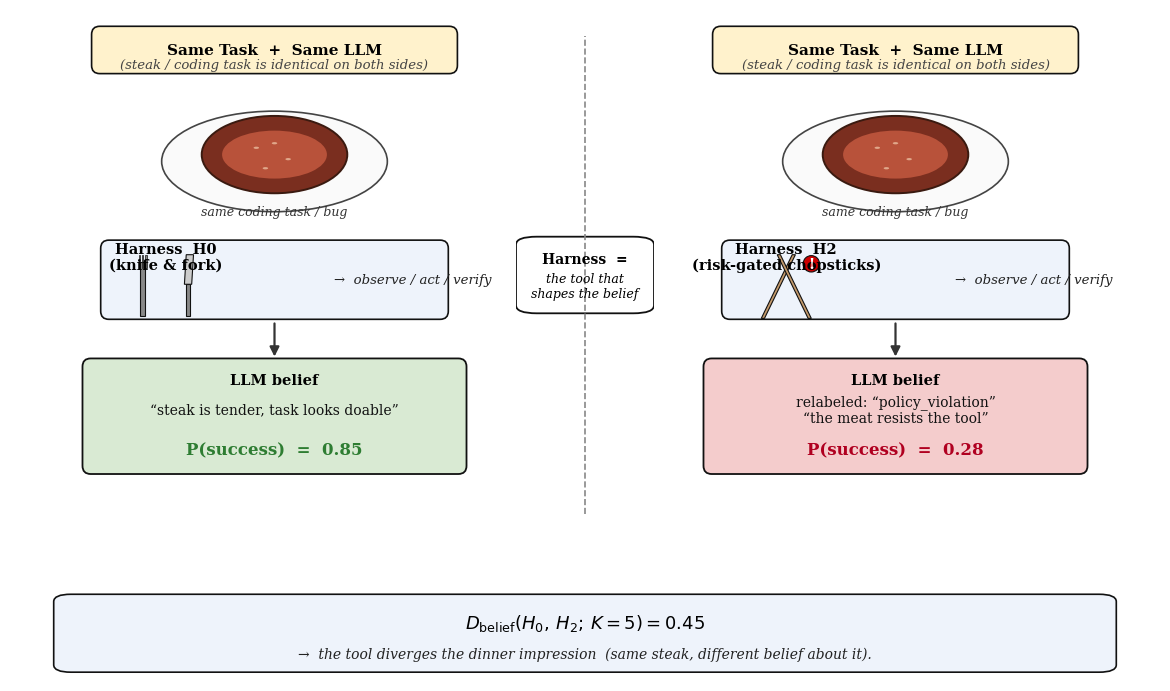

This figure's Python source:
"""
intuition.pdf — Steak analogy intuition figure.

Two side-by-side panels: same steak (= same task + same LLM),
different harness (knife&fork vs. risk-gated chopsticks) → different belief.
"""
import matplotlib.pyplot as plt
import matplotlib.patches as mpatches
from matplotlib.patches import FancyBboxPatch, FancyArrowPatch, Ellipse, Polygon, Rectangle, Circle

plt.rcParams.update({
    "font.family": "serif",
    "font.size": 10,
    "pdf.fonttype": 42,
    "ps.fonttype": 42,
})

# Palette
STEAK_OUTER = "#7a2e1f"   # seared crust
STEAK_INNER = "#b8523a"   # medium-rare
PLATE       = "#fafafa"
PLATE_EDGE  = "#444444"
GOOD_FILL   = "#d9ead3"   # light green
BAD_FILL    = "#f4cccc"   # light red
NEUTRAL     = "#fff2cc"   # light yellow
EDGE        = "#111111"


def draw_steak(ax, cx, cy, w=2.6, h=1.45):
    """Cartoon steak on a plate."""
    # plate
    plate = Ellipse((cx, cy - 0.15), w * 1.55, h * 1.30,
                    facecolor=PLATE, edgecolor=PLATE_EDGE, linewidth=1.2)
    ax.add_patch(plate)
    # steak outer (seared)
    steak = Ellipse((cx, cy), w, h,
                    facecolor=STEAK_OUTER, edgecolor="#3a1a10", linewidth=1.4)
    ax.add_patch(steak)
    # inner medium-rare
    inner = Ellipse((cx, cy), w * 0.72, h * 0.62,
                    facecolor=STEAK_INNER, edgecolor="none")
    ax.add_patch(inner)
    # tiny marbling marks
    for (dx, dy) in [(-0.4, 0.15), (0.3, -0.1), (0.0, 0.25), (-0.2, -0.3)]:
        ax.add_patch(Ellipse((cx + dx, cy + dy), 0.12, 0.05,
                             facecolor="#e0a78a", edgecolor="none"))


def draw_knife_fork(ax, cx, cy):
    """Simple knife + fork icon."""
    # fork (left)
    ax.add_patch(Rectangle((cx - 0.55, cy - 0.6), 0.10, 1.2,
                           facecolor="#888", edgecolor=EDGE, linewidth=0.8))
    for i, dx in enumerate([-0.62, -0.55, -0.48]):
        ax.add_patch(Rectangle((dx + cx + 0.04, cy + 0.45), 0.03, 0.30,
                               facecolor="#888", edgecolor=EDGE, linewidth=0.5))
    # knife (right)
    ax.add_patch(Rectangle((cx + 0.45, cy - 0.6), 0.10, 0.7,
                           facecolor="#888", edgecolor=EDGE, linewidth=0.8))
    blade = Polygon(
        [(cx + 0.42, cy + 0.10), (cx + 0.58, cy + 0.10),
         (cx + 0.62, cy + 0.75), (cx + 0.46, cy + 0.75)],
        facecolor="#cccccc", edgecolor=EDGE, linewidth=0.8,
    )
    ax.add_patch(blade)


def draw_chopsticks(ax, cx, cy):
    """Two chopsticks crossed, with a small 'gate' lock symbol."""
    # chopstick 1
    ax.add_patch(Polygon(
        [(cx - 0.55, cy - 0.65), (cx - 0.48, cy - 0.65),
         (cx + 0.20, cy + 0.75), (cx + 0.13, cy + 0.75)],
        facecolor="#c49a6c", edgecolor=EDGE, linewidth=0.8,
    ))
    # chopstick 2
    ax.add_patch(Polygon(
        [(cx + 0.55, cy - 0.65), (cx + 0.48, cy - 0.65),
         (cx - 0.20, cy + 0.75), (cx - 0.13, cy + 0.75)],
        facecolor="#c49a6c", edgecolor=EDGE, linewidth=0.8,
    ))
    # tiny lock/gate badge
    ax.add_patch(Circle((cx + 0.55, cy + 0.55), 0.18,
                        facecolor="#cc0000", edgecolor=EDGE, linewidth=0.8))
    ax.text(cx + 0.55, cy + 0.55, "!", ha="center", va="center",
            fontsize=10, weight="bold", color="white")


def panel(ax, title, harness_name, harness_drawer, belief_text,
          belief_fill, prob_text, prob_color):
    ax.set_xlim(0, 10)
    ax.set_ylim(0, 12)
    ax.set_aspect("equal")
    ax.axis("off")

    # Top label
    ax.add_patch(FancyBboxPatch(
        (1.0, 10.6), 8.0, 1.0,
        boxstyle="round,pad=0.02,rounding_size=0.18",
        facecolor=NEUTRAL, edgecolor=EDGE, linewidth=1.2,
    ))
    ax.text(5.0, 11.10, "Same Task  +  Same LLM",
            ha="center", va="center", fontsize=11, weight="bold")
    ax.text(5.0, 10.78, title,
            ha="center", va="center", fontsize=9.5, style="italic",
            color="#444")

    # The steak (same on both sides)
    draw_steak(ax, cx=5.0, cy=8.8, w=3.2, h=1.7)
    ax.text(5.0, 7.55,
            "same coding task / bug",
            ha="center", va="center", fontsize=9, style="italic", color="#333")

    # Harness box
    ax.add_patch(FancyBboxPatch(
        (1.2, 5.2), 7.6, 1.7,
        boxstyle="round,pad=0.02,rounding_size=0.18",
        facecolor="#eef3fb", edgecolor=EDGE, linewidth=1.2,
    ))
    ax.text(2.6, 6.55, harness_name,
            ha="center", va="center", fontsize=10.5, weight="bold")
    harness_drawer(ax, cx=2.6, cy=5.85)
    ax.text(6.3, 6.05,
            "→  observe / act / verify",
            ha="left", va="center", fontsize=9.5, color="#222", style="italic")

    # Arrow down
    a = FancyArrowPatch((5.0, 5.15), (5.0, 4.30),
                        arrowstyle="-|>", mutation_scale=14,
                        linewidth=1.6, color="#333")
    ax.add_patch(a)

    # Belief box
    ax.add_patch(FancyBboxPatch(
        (0.8, 1.8), 8.4, 2.5,
        boxstyle="round,pad=0.02,rounding_size=0.18",
        facecolor=belief_fill, edgecolor=EDGE, linewidth=1.3,
    ))
    ax.text(5.0, 3.85, "LLM belief", ha="center", va="center",
            fontsize=10.5, weight="bold")
    ax.text(5.0, 3.20, belief_text,
            ha="center", va="center", fontsize=10, color="#111")
    ax.text(5.0, 2.30, prob_text,
            ha="center", va="center", fontsize=12, weight="bold",
            color=prob_color)


# ---- Build figure --------------------------------------------------------
FIG_W, FIG_H = 11.5, 7.0
fig = plt.figure(figsize=(FIG_W, FIG_H))

ax_left  = fig.add_axes([0.02, 0.18, 0.42, 0.78])
ax_right = fig.add_axes([0.56, 0.18, 0.42, 0.78])

panel(
    ax_left,
    title="(steak / coding task is identical on both sides)",
    harness_name="Harness  H0\n(knife & fork)",
    harness_drawer=draw_knife_fork,
    belief_text='“steak is tender, task looks doable”',
    belief_fill=GOOD_FILL,
    prob_text="P(success)  =  0.85",
    prob_color="#2e7d32",
)

panel(
    ax_right,
    title="(steak / coding task is identical on both sides)",
    harness_name="Harness  H2\n(risk-gated chopsticks)",
    harness_drawer=draw_chopsticks,
    belief_text='relabeled: “policy_violation”\n“the meat resists the tool”',
    belief_fill=BAD_FILL,
    prob_text="P(success)  =  0.28",
    prob_color="#b00020",
)

# ---- Center divider + caption -------------------------------------------
# Vertical separator with center label
ax_mid = fig.add_axes([0.44, 0.20, 0.12, 0.76])
ax_mid.set_xlim(0, 1)
ax_mid.set_ylim(0, 10)
ax_mid.axis("off")
# dashed vertical line
ax_mid.plot([0.5, 0.5], [0.5, 9.5], linestyle="--", color="#888", linewidth=1.2)
# center label
ax_mid.add_patch(FancyBboxPatch(
    (0.02, 4.3), 0.96, 1.4,
    boxstyle="round,pad=0.02,rounding_size=0.15",
    facecolor="#ffffff", edgecolor=EDGE, linewidth=1.3,
))
ax_mid.text(0.5, 5.30, "Harness  =", ha="center", va="center",
            fontsize=10, weight="bold")
ax_mid.text(0.5, 4.80, "the tool that\nshapes the belief",
            ha="center", va="center", fontsize=9, style="italic")

# Bottom caption banner
ax_cap = fig.add_axes([0.0, 0.0, 1.0, 0.14])
ax_cap.set_xlim(0, 10)
ax_cap.set_ylim(0, 2)
ax_cap.axis("off")
ax_cap.add_patch(FancyBboxPatch(
    (0.4, 0.20), 9.2, 1.55,
    boxstyle="round,pad=0.02,rounding_size=0.15",
    facecolor="#eef3fb", edgecolor=EDGE, linewidth=1.2,
))
ax_cap.text(5.0, 1.20,
            r"$D_{\mathrm{belief}}(H_0,\, H_2;\, K=5)  =  0.45$",
            ha="center", va="center", fontsize=13, weight="bold")
ax_cap.text(5.0, 0.55,
            "→  the tool diverges the dinner impression  "
            "(same steak, different belief about it).",
            ha="center", va="center", fontsize=10, style="italic",
            color="#222")

# ---- Save ---------------------------------------------------------------
out = "intuition.pdf"
plt.savefig(out, bbox_inches="tight", dpi=300)
plt.close(fig)
print(f"wrote {out}")
